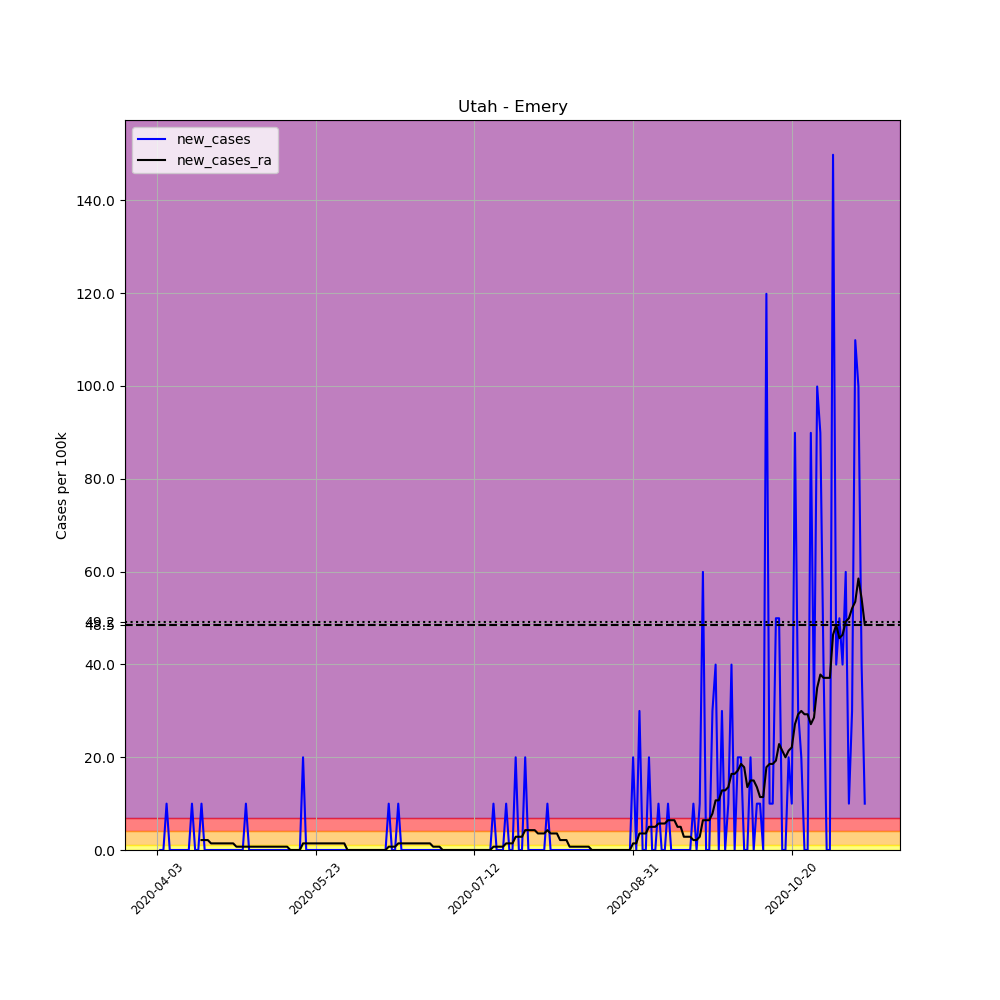

Source data for this figure (header and first rows):
, date, county, state, fips, cases, deaths, COUNTY, STNAME, CTYNAME, POPESTIMATE2019, per_100k, new_cases, new_cases_ra
544487, 2020-04-03, Emery, Utah, 49015, 1, 0, 15, Utah, Emery, 10012, 9.988, , 
544488, 2020-04-04, Emery, Utah, 49015, 1, 0, 15, Utah, Emery, 10012, 9.988, 0.0, 
544489, 2020-04-05, Emery, Utah, 49015, 1, 0, 15, Utah, Emery, 10012, 9.988, 0.0, 
544490, 2020-04-06, Emery, Utah, 49015, 2, 0, 15, Utah, Emery, 10012, 19.98, 9.988, 
544491, 2020-04-07, Emery, Utah, 49015, 2, 0, 15, Utah, Emery, 10012, 19.98, 0.0, 
544492, 2020-04-08, Emery, Utah, 49015, 2, 0, 15, Utah, Emery, 10012, 19.98, 0.0, 
544493, 2020-04-09, Emery, Utah, 49015, 2, 0, 15, Utah, Emery, 10012, 19.98, 0.0, 
544494, 2020-04-10, Emery, Utah, 49015, 2, 0, 15, Utah, Emery, 10012, 19.98, 0.0, 
544495, 2020-04-11, Emery, Utah, 49015, 2, 0, 15, Utah, Emery, 10012, 19.98, 0.0, 
544496, 2020-04-12, Emery, Utah, 49015, 2, 0, 15, Utah, Emery, 10012, 19.98, 0.0, 
544497, 2020-04-13, Emery, Utah, 49015, 2, 0, 15, Utah, Emery, 10012, 19.98, 0.0, 
544498, 2020-04-14, Emery, Utah, 49015, 3, 0, 15, Utah, Emery, 10012, 29.96, 9.988, 
544499, 2020-04-15, Emery, Utah, 49015, 3, 0, 15, Utah, Emery, 10012, 29.96, 0.0, 
544500, 2020-04-16, Emery, Utah, 49015, 3, 0, 15, Utah, Emery, 10012, 29.96, 0.0, 
544501, 2020-04-17, Emery, Utah, 49015, 4, 0, 15, Utah, Emery, 10012, 39.95, 9.988, 2.14
544502, 2020-04-18, Emery, Utah, 49015, 4, 0, 15, Utah, Emery, 10012, 39.95, 0.0, 2.14
544503, 2020-04-19, Emery, Utah, 49015, 4, 0, 15, Utah, Emery, 10012, 39.95, 0.0, 2.14
544504, 2020-04-20, Emery, Utah, 49015, 4, 0, 15, Utah, Emery, 10012, 39.95, 0.0, 1.427
544505, 2020-04-21, Emery, Utah, 49015, 4, 0, 15, Utah, Emery, 10012, 39.95, 0.0, 1.427
544506, 2020-04-22, Emery, Utah, 49015, 4, 0, 15, Utah, Emery, 10012, 39.95, 0.0, 1.427
544507, 2020-04-23, Emery, Utah, 49015, 4, 0, 15, Utah, Emery, 10012, 39.95, 0.0, 1.427
544508, 2020-04-24, Emery, Utah, 49015, 4, 0, 15, Utah, Emery, 10012, 39.95, 0.0, 1.427
544509, 2020-04-25, Emery, Utah, 49015, 4, 0, 15, Utah, Emery, 10012, 39.95, 0.0, 1.427
544510, 2020-04-26, Emery, Utah, 49015, 4, 0, 15, Utah, Emery, 10012, 39.95, 0.0, 1.427
544511, 2020-04-27, Emery, Utah, 49015, 4, 0, 15, Utah, Emery, 10012, 39.95, 0.0, 1.427
544512, 2020-04-28, Emery, Utah, 49015, 4, 0, 15, Utah, Emery, 10012, 39.95, 0.0, 0.7134
544513, 2020-04-29, Emery, Utah, 49015, 4, 0, 15, Utah, Emery, 10012, 39.95, 0.0, 0.7134
544514, 2020-04-30, Emery, Utah, 49015, 4, 0, 15, Utah, Emery, 10012, 39.95, 0.0, 0.7134
544515, 2020-05-01, Emery, Utah, 49015, 5, 0, 15, Utah, Emery, 10012, 49.94, 9.988, 0.7134
544516, 2020-05-02, Emery, Utah, 49015, 5, 0, 15, Utah, Emery, 10012, 49.94, 0.0, 0.7134
544517, 2020-05-03, Emery, Utah, 49015, 5, 0, 15, Utah, Emery, 10012, 49.94, 0.0, 0.7134
544518, 2020-05-04, Emery, Utah, 49015, 5, 0, 15, Utah, Emery, 10012, 49.94, 0.0, 0.7134
544519, 2020-05-05, Emery, Utah, 49015, 5, 0, 15, Utah, Emery, 10012, 49.94, 0.0, 0.7134
544520, 2020-05-06, Emery, Utah, 49015, 5, 0, 15, Utah, Emery, 10012, 49.94, 0.0, 0.7134
544521, 2020-05-07, Emery, Utah, 49015, 5, 0, 15, Utah, Emery, 10012, 49.94, 0.0, 0.7134
544522, 2020-05-08, Emery, Utah, 49015, 5, 0, 15, Utah, Emery, 10012, 49.94, 0.0, 0.7134
544523, 2020-05-09, Emery, Utah, 49015, 5, 0, 15, Utah, Emery, 10012, 49.94, 0.0, 0.7134
544524, 2020-05-10, Emery, Utah, 49015, 5, 0, 15, Utah, Emery, 10012, 49.94, 0.0, 0.7134
544525, 2020-05-11, Emery, Utah, 49015, 5, 0, 15, Utah, Emery, 10012, 49.94, 0.0, 0.7134
544526, 2020-05-12, Emery, Utah, 49015, 5, 0, 15, Utah, Emery, 10012, 49.94, 0.0, 0.7134
544527, 2020-05-13, Emery, Utah, 49015, 5, 0, 15, Utah, Emery, 10012, 49.94, 0.0, 0.7134
544528, 2020-05-14, Emery, Utah, 49015, 5, 0, 15, Utah, Emery, 10012, 49.94, 0.0, 0.7134
544529, 2020-05-15, Emery, Utah, 49015, 5, 0, 15, Utah, Emery, 10012, 49.94, 0.0, 0.0
544530, 2020-05-16, Emery, Utah, 49015, 5, 0, 15, Utah, Emery, 10012, 49.94, 0.0, 0.0
544531, 2020-05-17, Emery, Utah, 49015, 5, 0, 15, Utah, Emery, 10012, 49.94, 0.0, 0.0
544532, 2020-05-18, Emery, Utah, 49015, 5, 0, 15, Utah, Emery, 10012, 49.94, 0.0, 0.0
544533, 2020-05-19, Emery, Utah, 49015, 7, 0, 15, Utah, Emery, 10012, 69.92, 19.98, 1.427
544534, 2020-05-20, Emery, Utah, 49015, 7, 0, 15, Utah, Emery, 10012, 69.92, 0.0, 1.427
544535, 2020-05-21, Emery, Utah, 49015, 7, 0, 15, Utah, Emery, 10012, 69.92, 0.0, 1.427
544536, 2020-05-22, Emery, Utah, 49015, 7, 0, 15, Utah, Emery, 10012, 69.92, 0.0, 1.427
544537, 2020-05-23, Emery, Utah, 49015, 7, 0, 15, Utah, Emery, 10012, 69.92, 0.0, 1.427
544538, 2020-05-24, Emery, Utah, 49015, 7, 0, 15, Utah, Emery, 10012, 69.92, 0.0, 1.427
544539, 2020-05-25, Emery, Utah, 49015, 7, 0, 15, Utah, Emery, 10012, 69.92, 0.0, 1.427
544540, 2020-05-26, Emery, Utah, 49015, 7, 0, 15, Utah, Emery, 10012, 69.92, 0.0, 1.427
544541, 2020-05-27, Emery, Utah, 49015, 7, 0, 15, Utah, Emery, 10012, 69.92, 0.0, 1.427
544542, 2020-05-28, Emery, Utah, 49015, 7, 0, 15, Utah, Emery, 10012, 69.92, 0.0, 1.427
544543, 2020-05-29, Emery, Utah, 49015, 7, 0, 15, Utah, Emery, 10012, 69.92, 0.0, 1.427
544544, 2020-05-30, Emery, Utah, 49015, 7, 0, 15, Utah, Emery, 10012, 69.92, 0.0, 1.427
544545, 2020-05-31, Emery, Utah, 49015, 7, 0, 15, Utah, Emery, 10012, 69.92, 0.0, 1.427
544546, 2020-06-01, Emery, Utah, 49015, 7, 0, 15, Utah, Emery, 10012, 69.92, 0.0, 1.427
... 164 more rows
